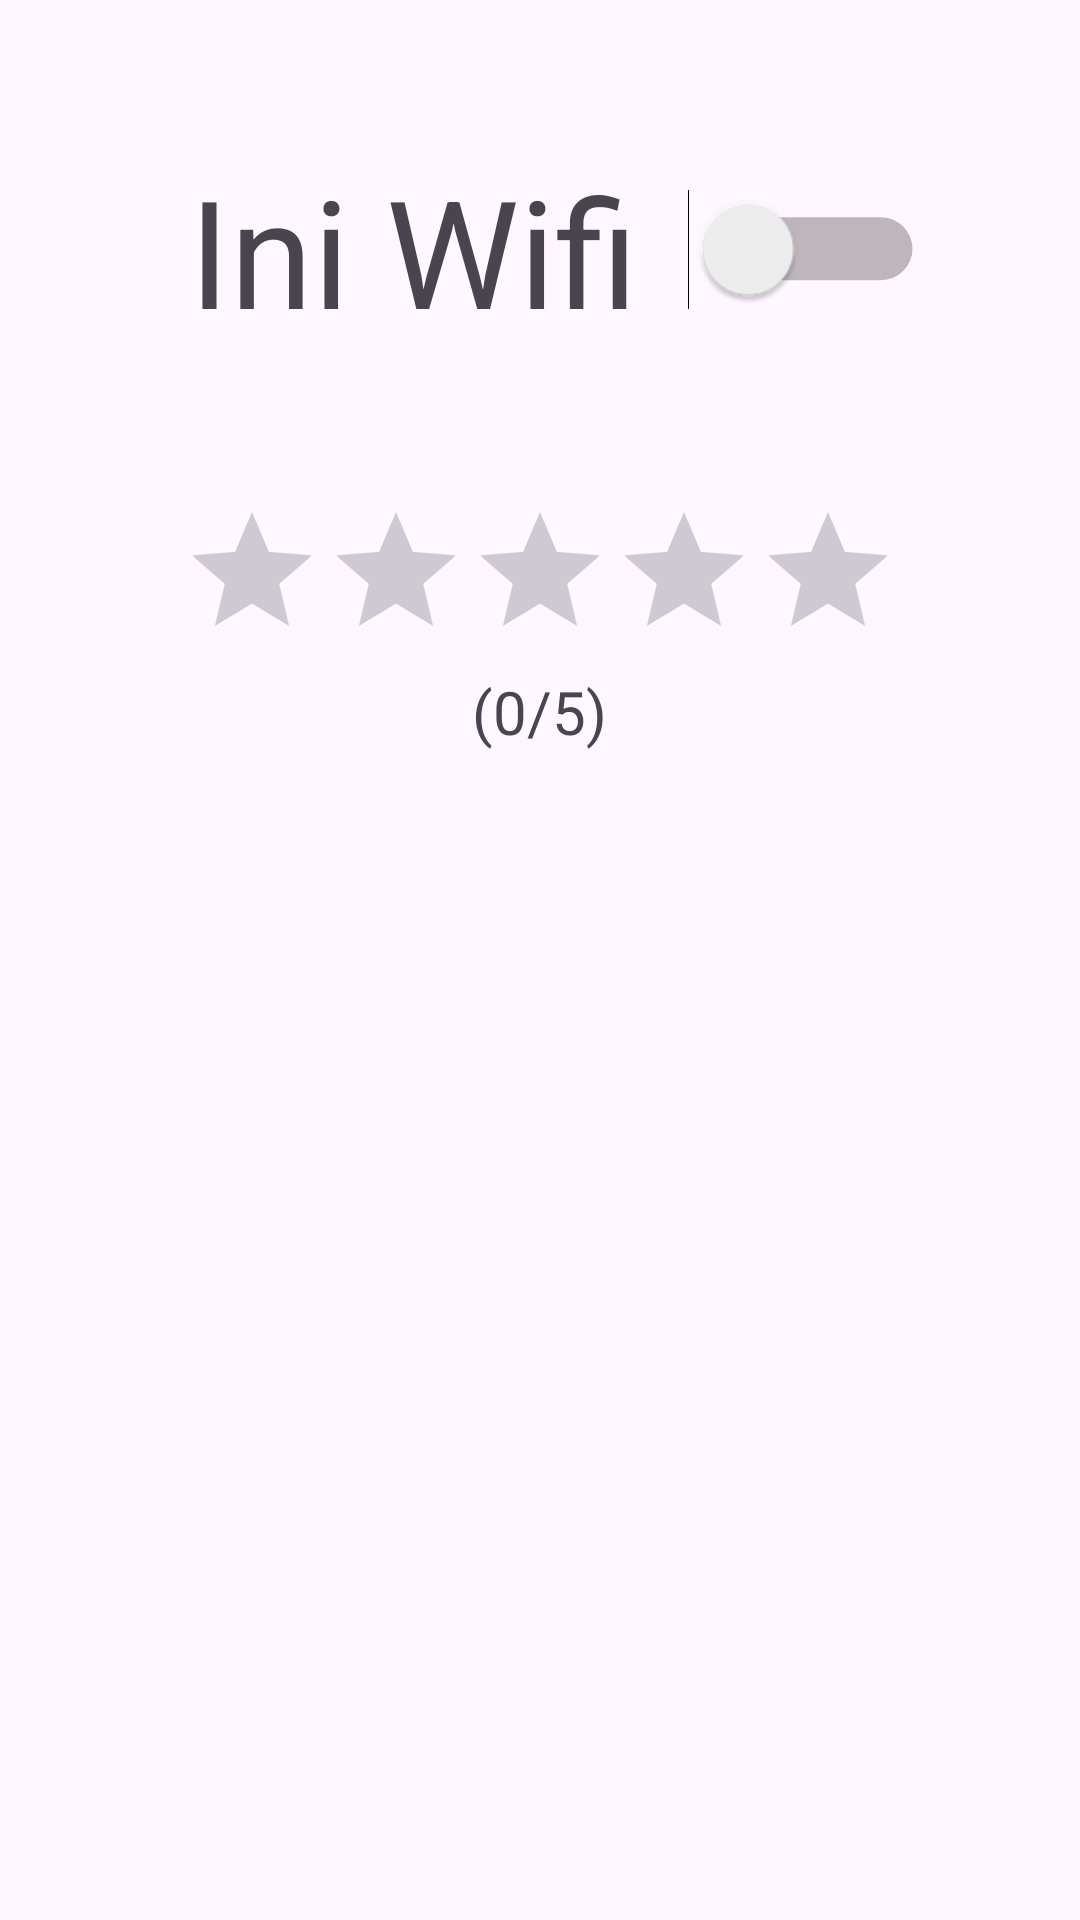

Write the Android layout XML for this screen, with the resource values it uses.
<!-- AndroidManifest.xml: application theme Theme.IniMobail -->
<!-- res/layout/activity_switch_rating_bar.xml -->
<?xml version="1.0" encoding="utf-8"?>
<LinearLayout xmlns:android="http://schemas.android.com/apk/res/android"
    xmlns:app="http://schemas.android.com/apk/res-auto"
    xmlns:tools="http://schemas.android.com/tools"
    android:id="@+id/main"
    android:layout_width="match_parent"
    android:layout_height="match_parent"
    android:orientation="vertical"
    tools:context=".switchRatingBar.SwitchRatingBarActivity">

    <LinearLayout
        android:layout_width="match_parent"
        android:layout_height="wrap_content"
        android:orientation="horizontal"
        android:layout_margin="50dp"
        android:gravity="center">

        <TextView
            android:id="@+id/label_wifi"
            android:layout_width="wrap_content"
            android:layout_height="wrap_content"
            android:text="Ini Wifi"
            android:textSize="50sp"
            android:layout_marginEnd="30dp" />

        <Switch
            android:id="@+id/ini_switch"
            android:layout_width="wrap_content"
            android:layout_height="wrap_content"
            android:scaleX="1.5"
            android:scaleY="1.5" />
    </LinearLayout>

    <LinearLayout
        android:layout_width="match_parent"
        android:layout_height="wrap_content"
        android:orientation="vertical"
        android:gravity="center">

        <RatingBar
            android:id="@+id/ini_ratingbar"
            android:layout_width="wrap_content"
            android:layout_height="wrap_content"
            android:numStars="5"
            android:rating="0"
            android:stepSize="1.0"
            android:isIndicator="true" /> 

        <TextView
            android:id="@+id/text_rating"
            android:layout_width="wrap_content"
            android:layout_height="wrap_content"
            android:text="(0/5)"
            android:textSize="20sp" />
    </LinearLayout>
</LinearLayout>
<!-- resources referenced by this layout -->
<resources>
  <style name="Theme.IniMobail" parent="Base.Theme.IniMobail" />
  <style name="Base.Theme.IniMobail" parent="Theme.Material3.DayNight.NoActionBar">
          
          
      </style>
</resources>
